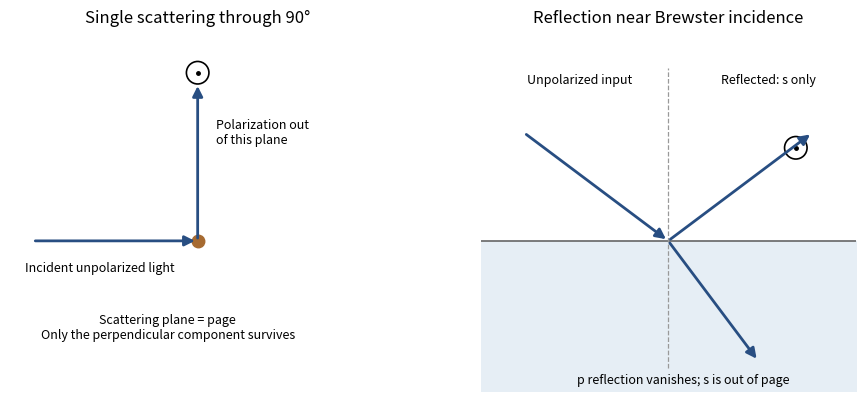

This figure's Python source:
"""Original physical scattering/reflection schematics; PNG basename to cwd.
Python 3.14, NumPy, Matplotlib.
"""
import matplotlib.pyplot as plt
from matplotlib.patches import Circle
fig,axes=plt.subplots(1,2,figsize=(9.4,3.9),layout='constrained')
a,b=axes
def arrow(ax,start,end,color='#284e82'):
 ax.annotate('',xy=end,xytext=start,arrowprops={'arrowstyle':'-|>','color':color,'lw':2,'mutation_scale':15})
for ax in axes:ax.set(xlim=(-1.25,1.25),ylim=(-1,1.4),aspect='equal');ax.axis('off')
a.set_title('Single scattering through 90°',fontsize=12)
arrow(a,(-1.1,0),(0,0));arrow(a,(0,0),(0,1.05));a.plot(0,0,'o',color='#a66a31',ms=9)
a.text(-.65,-.20,'Incident unpolarized light',ha='center',fontsize=9)
a.text(.12,.65,'Polarization out\nof this plane',fontsize=9)
a.add_patch(Circle((0,1.12),.075,fill=False,lw=1.2));a.plot(0,1.12,'o',color='black',ms=2.5)
a.text(-.2,-.65,'Scattering plane = page\nOnly the perpendicular component survives',ha='center',fontsize=9)
b.set_title('Reflection near Brewster incidence',fontsize=12)
b.fill_between([-1.25,1.25],[-1,-1],[0,0],color='#e6eef5');b.axhline(0,color='0.4',lw=1.2);b.plot([0,0],[-.85,1.15],ls='--',color='0.6',lw=.9)
arrow(b,(-.96,.72),(0,0));arrow(b,(0,0),(.96,.72));arrow(b,(0,0),(.60,-.80))
b.text(-.94,1.05,'Unpolarized input',fontsize=9)
b.text(.35,1.05,'Reflected: s only',fontsize=9)
b.add_patch(Circle((.85,.62),.075,fill=False,lw=1.2));b.plot(.85,.62,'o',color='black',ms=2.5)
b.text(.10,-.95,'p reflection vanishes; s is out of page',ha='center',fontsize=9)
fig.savefig('paper-1-oe2013-environmental-polarization.png',dpi=140,facecolor='white')
